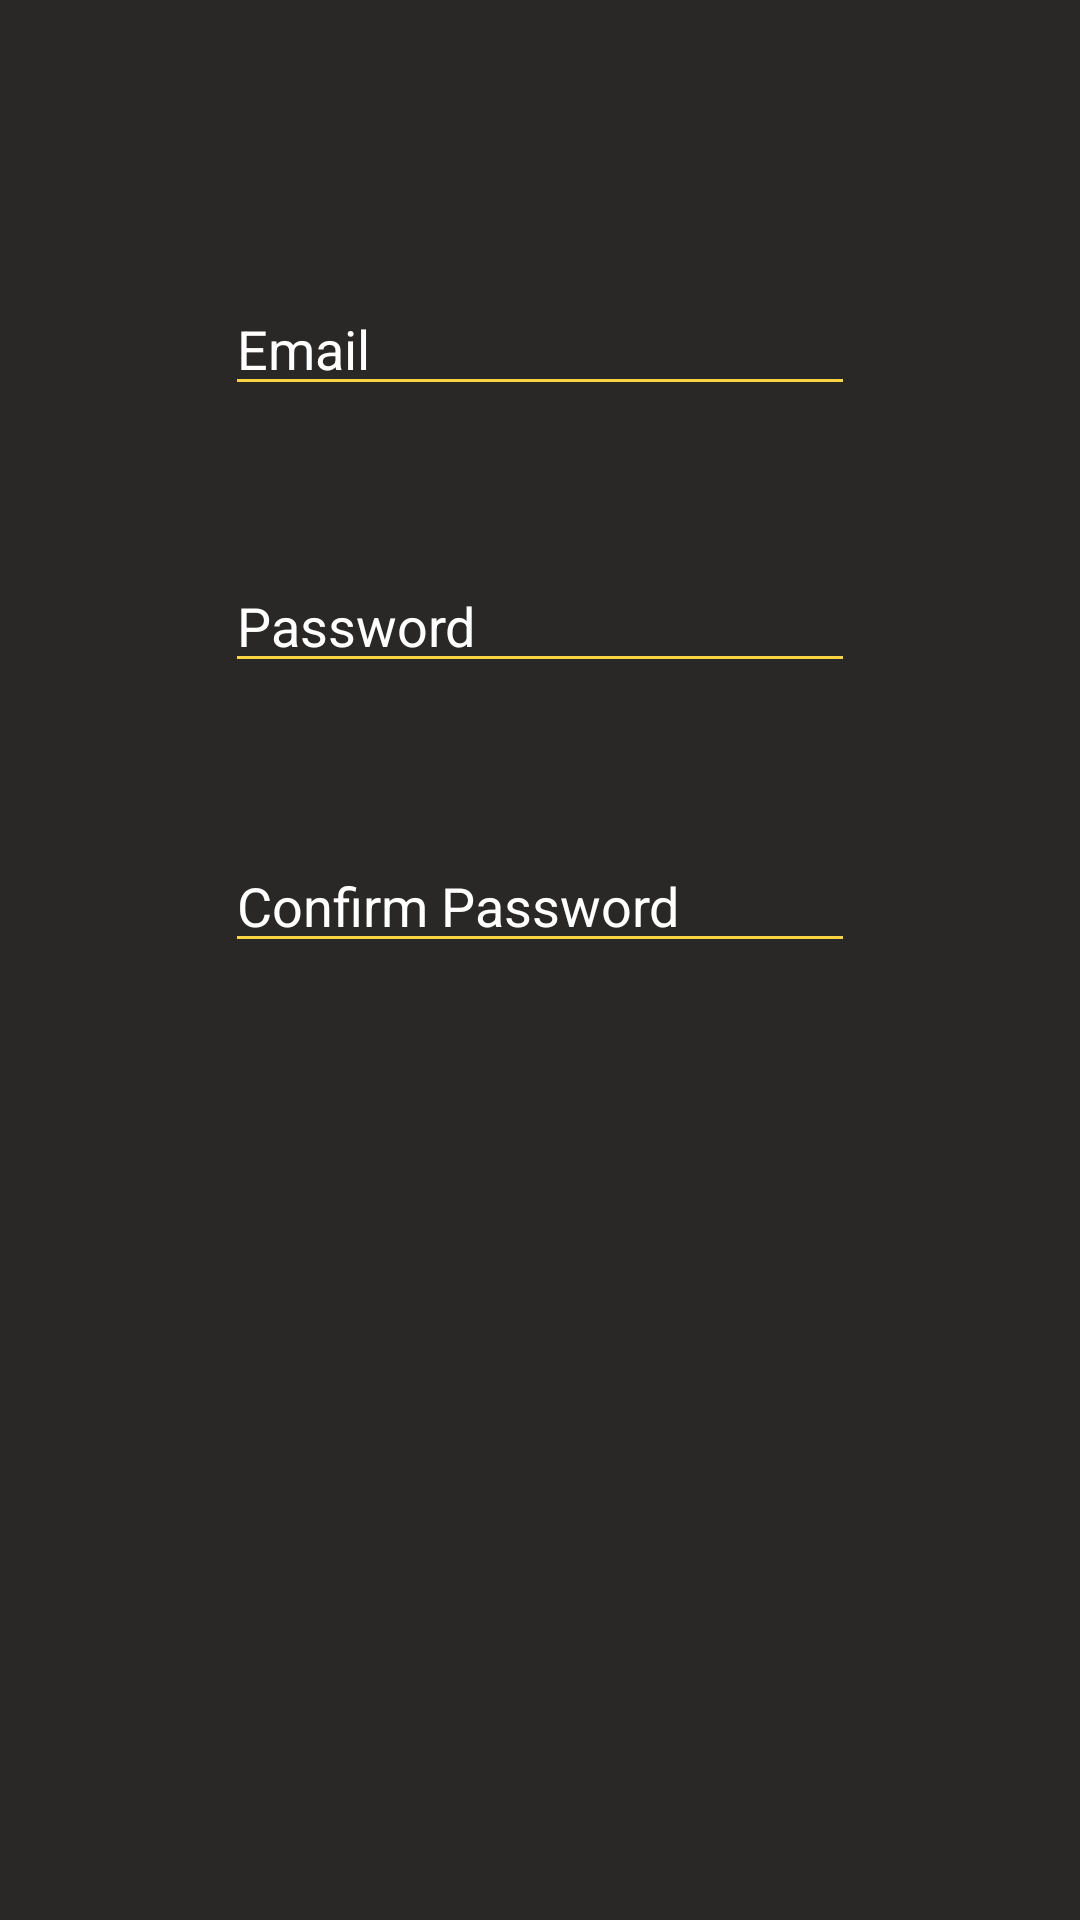

Here is an Android app screen rendered from its layout file. Give the layout XML and the strings, colors and styles it references.
<!-- AndroidManifest.xml: application theme Theme.LoginSignupApp -->
<!-- res/layout/activity_signup.xml -->
<?xml version="1.0" encoding="utf-8"?>
<androidx.constraintlayout.widget.ConstraintLayout xmlns:android="http://schemas.android.com/apk/res/android"
    xmlns:app="http://schemas.android.com/apk/res-auto"
    xmlns:tools="http://schemas.android.com/tools"
    android:layout_width="match_parent"
    android:layout_height="match_parent"
    android:background="@color/darkgray"
    android:backgroundTint="@color/darkgray"
    tools:context=".SignUp">

    <EditText
        android:id="@+id/etUsernameSignup"
        android:layout_width="wrap_content"
        android:layout_height="wrap_content"
        android:layout_marginTop="94dp"
        android:layout_marginBottom="51dp"
        android:backgroundTint="@color/yellow"
        android:ems="10"
        android:hint="Email"
        android:inputType="textEmailAddress"
        android:textColor="@color/white"
        android:textColorHint="@color/white"
        app:layout_constraintBottom_toTopOf="@+id/etPasswordSignup"
        app:layout_constraintEnd_toEndOf="parent"
        app:layout_constraintStart_toStartOf="parent"
        app:layout_constraintTop_toTopOf="parent" />

    <EditText
        android:id="@+id/etPasswordSignup"
        android:layout_width="wrap_content"
        android:layout_height="wrap_content"
        android:layout_marginBottom="52dp"
        android:backgroundTint="@color/yellow"
        android:ems="10"
        android:hint="Password"
        android:inputType="textPassword"
        android:textColor="@color/white"
        android:textColorHint="@color/white"
        app:layout_constraintBottom_toTopOf="@+id/etConfirmPasswordSignup"
        app:layout_constraintStart_toStartOf="@+id/etUsernameSignup"
        app:layout_constraintTop_toBottomOf="@+id/etUsernameSignup" />

    <EditText
        android:id="@+id/etConfirmPasswordSignup"
        android:layout_width="wrap_content"
        android:layout_height="wrap_content"
        android:layout_marginBottom="79dp"
        android:backgroundTint="@color/yellow"
        android:ems="10"
        android:hint="Confirm Password"
        android:inputType="textPassword"
        android:textColor="@color/white"
        android:textColorHint="@color/white"
        app:layout_constraintBottom_toTopOf="@+id/activity_signup"
        app:layout_constraintStart_toStartOf="@+id/etPasswordSignup"
        app:layout_constraintTop_toBottomOf="@+id/etPasswordSignup" />

    <Button
        android:id="@+id/activity_signup"
        android:layout_width="0dp"
        android:layout_height="0dp"
        android:layout_marginStart="62dp"
        android:layout_marginEnd="62dp"
        android:layout_marginBottom="270dp"
        android:background="@empty"
        android:backgroundTint="@color/yellow"
        android:onClick="SignUp"
        android:text="Sign Up"
        android:textColor="@color/darkgray"
        app:layout_constraintBottom_toBottomOf="parent"
        app:layout_constraintEnd_toEndOf="parent"
        app:layout_constraintStart_toStartOf="parent"
        app:layout_constraintTop_toBottomOf="@+id/etConfirmPasswordSignup" />
</androidx.constraintlayout.widget.ConstraintLayout>
<!-- resources referenced by this layout -->
<resources>
  <color name="darkgray">#292826</color>
  <color name="white">#ffffff</color>
  <color name="yellow">#f9d342</color>
  <style name="Theme.LoginSignupApp" parent="Theme.MaterialComponents.DayNight.DarkActionBar">
          
          
          
          
          
          <item name="android:statusBarColor" tools:targetApi="l">?attr/colorPrimaryVariant</item>
          
      </style>
</resources>
